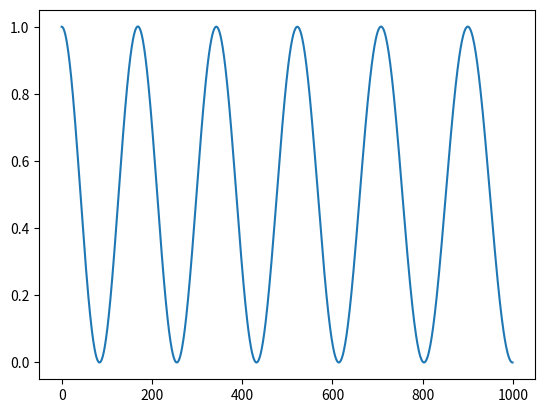

Write Python code to recreate this figure.
import numpy as np
import matplotlib.pyplot as plt
from scipy.integrate import solve_ivp

t_span = [0, 0.5e-3]
t_eval = np.linspace(t_span[0], t_span[1], 1000)
t_eval2 = np.linspace(t_span[0], t_span[1], 3)

rng = np.random.default_rng(seed=12345)
Omega0 = 2*np.pi*10e3
Omega1 = 2*np.pi*2e3
# Omega_noise = Omega1 * (rng.random(len(t_eval2)) - 0.5)
Omega_noise = Omega1 * np.array([1, 0.5, 0])
# Omega = lambda t: np.interp(t, t_eval2, Omega_noise) + Omega0

def func(t, y):
    Omega = np.interp(t, t_eval2, Omega_noise) + Omega0
    return [1/2j*Omega*y[1], 1/2j*Omega*y[0]]

sol = solve_ivp(func, t_span=t_span, y0=[0+0j, 1+0j], t_eval=t_eval)
# print(np.abs(sol.y[1])**2)

plt.plot(np.abs(sol.y[1])**2)
# plt.plot(Omega_noise+Omega0)
plt.show()